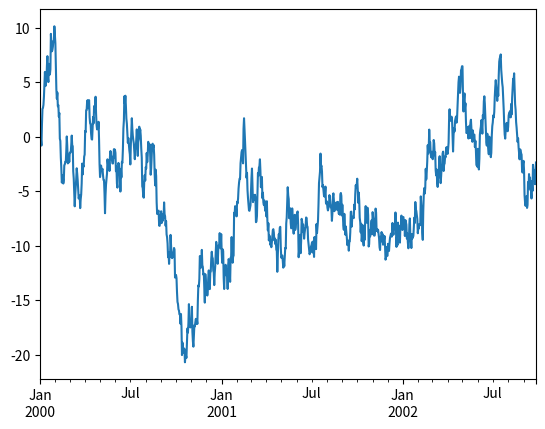
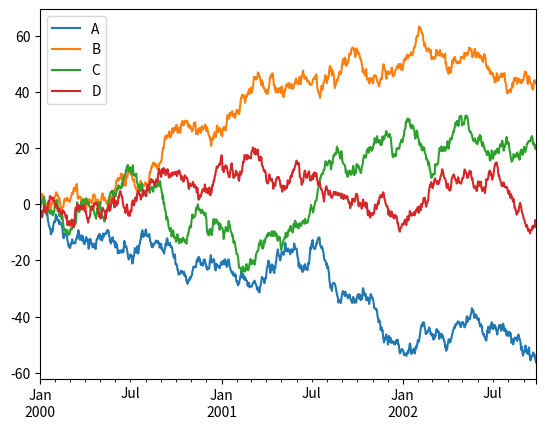

The script that saved these images, in order:


'''
import numpy as np
import matplotlib.pyplot as plt # 首先载入matplotlib的绘图模块pyplot，并且重命名为plt

x = np.linspace(0, 10, 1000)

y = np.sin(x)
z = np.cos(x**2)

plt.figure(figsize=(8,4))   #2 创建绘图对象

plt.plot(x,y,label="$sin(x)$",color="red",linewidth=2)
plt.plot(x,z,"b--",label="$cos(x^2)$")

plt.xlabel("Time(s)")
plt.ylabel("Volt")
plt.title("PyPlot First Example")
plt.ylim(-1.2,1.2)
plt.legend()

plt.show()

print(11111111111111111)


for idx, color in enumerate("rgbyck"):
    plt.subplot(320+idx+1, facecolor=color)
plt.show()


print(222222222222222)


plt.subplot(221) # 第一行的左图
plt.subplot(222) # 第一行的右图
plt.subplot(212) # 第二整行
plt.show()



print(3333333333333333)


plt.figure(1)  # 创建图表1
plt.figure(2)  # 创建图表2
ax1 = plt.subplot(211)  # 在图表2中创建子图1
ax2 = plt.subplot(212)  # 在图表2中创建子图2

x = np.linspace(0, 3, 100)
for i in range(5):
    plt.figure(1)  # 选择图表1
    plt.plot(x, np.exp(i * x / 3))
    plt.sca(ax1)  # 选择图表2的子图1，将当前轴实例设置为ax
    plt.plot(x, np.sin(i * x))
    plt.sca(ax2)  # 选择图表2的子图2
    plt.plot(x, np.cos(i * x))
plt.show()


print(44444444444444444)

import numpy as np
import matplotlib.pyplot as plt

x = np.arange(1, 20, 1)
y1 = x * x
y2 = np.log(x)

fig = plt.figure()
ax1 = fig.add_subplot(111)

ax1.plot(x, y1, label="$y1 = x * x$", color="r")
ax1.legend(loc=0)
# 设置对应坐标轴的名称
ax1.set_ylabel("y1")
ax1.set_xlabel("Compare y1 and y2")

# 设置x轴刻度的数量
ax = plt.gca()
ax.locator_params("x", nbins=20)

# 添加坐标轴,并在新添加的坐标轴中画y2 = log(x)图像
ax2 = plt.twinx()
ax2.set_ylabel("y2")
ax2.plot(x, y2, label="$y2 = log(x)$")
ax2.legend(loc=0)

plt.show()

print(55555555555555)



#画三维图
import numpy as np
from mpl_toolkits.mplot3d import Axes3D
from pylab import *
fig=figure()
ax=Axes3D(fig)
x=np.arange(-4,4,0.1)
y=np.arange(-4,4,0.1)
x,y=np.meshgrid(x,y)
R=np.sqrt(x**2+y**2)
z=np.sin(R)
ax.plot_surface(x,y,z,rstride=1,cstride=1,cmap='hot')
show()


print(6666666666666)


#更多简单的图形
x = [1,2,3,4]
y = [5,4,3,2]

plt.figure()
plt.subplot(2,3,1)
plt.plot(x, y)

plt.subplot(232)
plt.bar(x, y)

plt.subplot(233)
plt.barh(x, y)

plt.subplot(234)
plt.bar(x, y)
y1 = [7,8,5,3]
plt.bar(x, y1, bottom=y, color = 'r')

plt.subplot(235)
plt.boxplot(x)

plt.subplot(236)
plt.scatter(x,y)

plt.show()




print(7777777777777)

'''
from __future__ import division

'''
使用pandas画图
pandas中画图的主要类型包括：
累和图
柱状图
散点图
饼图
矩阵散点图
'''

from numpy.random import randn
import numpy as np
import os
import matplotlib.pyplot as plt
np.random.seed(12345)
from pandas import Series, DataFrame
import pandas as pd
# %matplotlib inline

s = pd.Series([2, np.nan, 5, -1, 0])
print(s)

print(s.cumsum())

#画累和图
ts=pd.Series(np.random.randn(1000),index=pd.date_range('1/1/2000',periods=1000))
ts=ts.cumsum()
ts.plot()
plt.show()
df=pd.DataFrame(np.random.randn(1000,4),index=ts.index,columns=list('ABCD'))

# cumulative意为累计、累积，这个函数可以返回一个累计值，经常会遇到月累计、年累计这种指标，会用这个函数
df=df.cumsum()
df.plot()
plt.show()

'''
#画柱状图
df2 = pd.DataFrame(np.random.rand(10, 4), columns=['a', 'b', 'c', 'd'])
df2.plot(kind='bar') #分开并列线束
df2.plot(kind='bar', stacked=True) #四个在同一个里面显示 百分比的形式
df2.plot(kind='barh', stacked=True)#纵向显示
plt.show()
df4=pd.DataFrame({'a':np.random.randn(1000)+1,'b':np.random.randn(1000),'c':np.random.randn(1000)-1},columns=list('abc'))
df4.plot(kind='hist', alpha=0.5)
df4.plot(kind='hist', stacked=True, bins=20)
df4['a'].plot(kind='hist', orientation='horizontal',cumulative=True) #cumulative是按顺序排序
plt.show()
#Area Plot
df = pd.DataFrame(np.random.rand(10, 4), columns=['a', 'b', 'c', 'd'])
df.plot(kind='area')
df.plot(kind='area',stacked=False)
plt.show()
'''